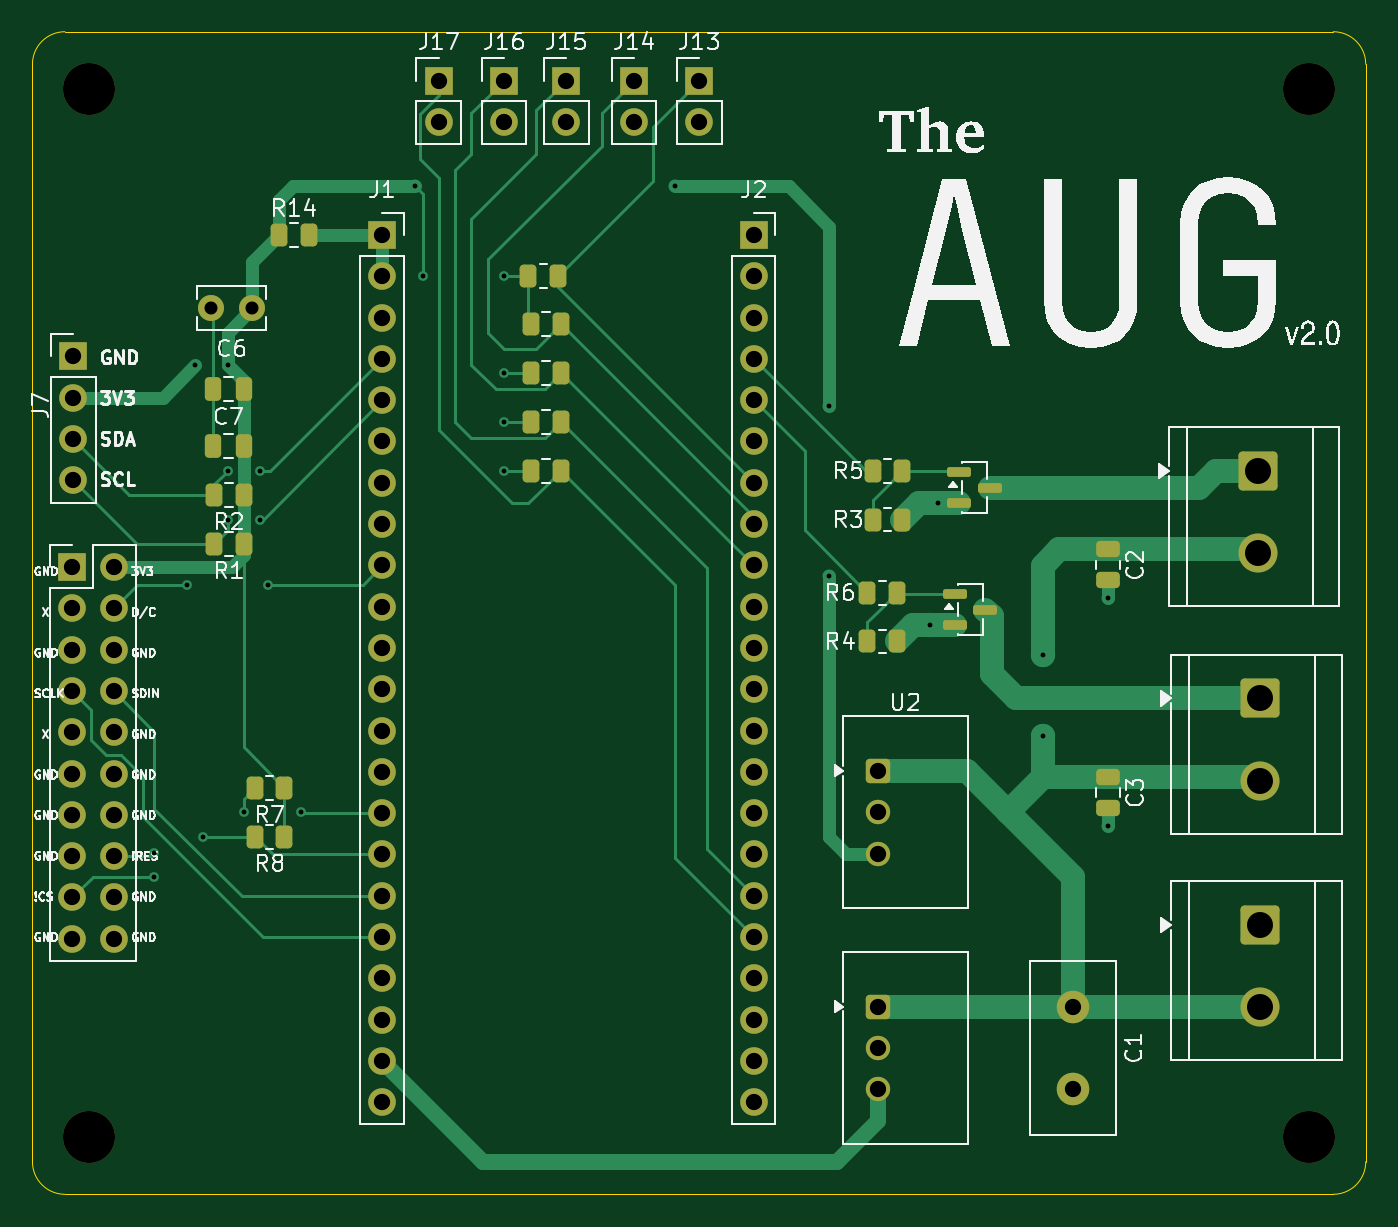
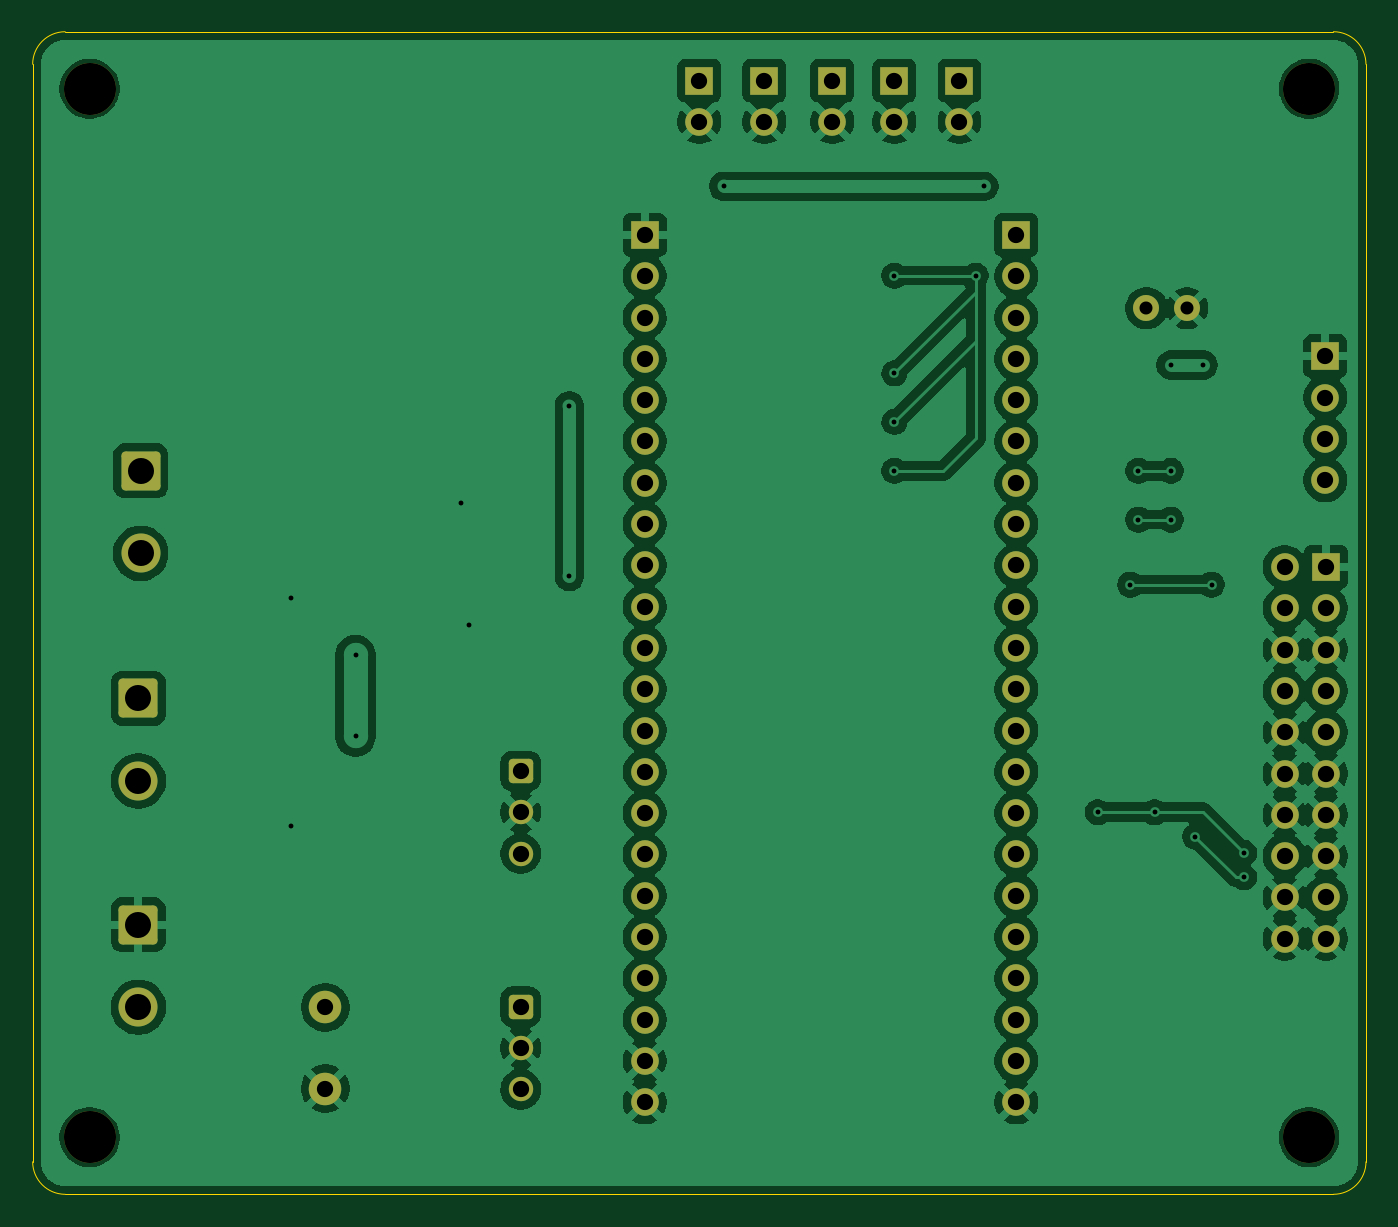
Circuit board: 11 layer files. Board 82.0 x 71.5 mm.
- bottom_copper: aug-B_Cu.gbr (187668 bytes)
- bottom_mask: aug-B_Mask.gbr (4368 bytes)
- paste: aug-B_Paste.gbr (448 bytes)
- bottom_silk: aug-B_Silkscreen.gbr (449 bytes)
- outline: aug-Edge_Cuts.gbr (980 bytes)
- top_copper: aug-F_Cu.gbr (23042 bytes)
- top_mask: aug-F_Mask.gbr (6406 bytes)
- paste: aug-F_Paste.gbr (3021 bytes)
- top_silk: aug-F_Silkscreen.gbr (81471 bytes)
- drill: aug-NPTH.drl (380 bytes)
- drill: aug-PTH.drl (2282 bytes)

=== bottom_copper: aug-B_Cu.gbr (187668 bytes, source omitted) ===
=== bottom_mask: aug-B_Mask.gbr ===
%TF.GenerationSoftware,KiCad,Pcbnew,10.0.6*%
%TF.CreationDate,2026-10-18T15:41:03+02:00*%
%TF.ProjectId,aug,6175672e-6b69-4636-9164-5f7063625858,rev?*%
%TF.SameCoordinates,Original*%
%TF.FileFunction,Soldermask,Bot*%
%TF.FilePolarity,Negative*%
%FSLAX46Y46*%
G04 Gerber Fmt 4.6, Leading zero omitted, Abs format (unit mm)*
G04 Created by KiCad (PCBNEW 10.0.6) date 2026-10-18 15:41:03*
%MOMM*%
%LPD*%
G01*
G04 APERTURE LIST*
G04 Aperture macros list*
%AMRoundRect*
0 Rectangle with rounded corners*
0 $1 Rounding radius*
0 $2 $3 $4 $5 $6 $7 $8 $9 X,Y pos of 4 corners*
0 Add a 4 corners polygon primitive as box body*
4,1,4,$2,$3,$4,$5,$6,$7,$8,$9,$2,$3,0*
0 Add four circle primitives for the rounded corners*
1,1,$1+$1,$2,$3*
1,1,$1+$1,$4,$5*
1,1,$1+$1,$6,$7*
1,1,$1+$1,$8,$9*
0 Add four rect primitives between the rounded corners*
20,1,$1+$1,$2,$3,$4,$5,0*
20,1,$1+$1,$4,$5,$6,$7,0*
20,1,$1+$1,$6,$7,$8,$9,0*
20,1,$1+$1,$8,$9,$2,$3,0*%
G04 Aperture macros list end*
%ADD10C,3.200000*%
%ADD11R,1.700000X1.700000*%
%ADD12C,1.700000*%
%ADD13RoundRect,0.250001X-0.949999X0.949999X-0.949999X-0.949999X0.949999X-0.949999X0.949999X0.949999X0*%
%ADD14C,2.400000*%
%ADD15C,1.600000*%
%ADD16RoundRect,0.250001X-0.499999X-0.499999X0.499999X-0.499999X0.499999X0.499999X-0.499999X0.499999X0*%
%ADD17C,1.500000*%
%ADD18C,2.000000*%
G04 APERTURE END LIST*
D10*
%TO.C,H3*%
X82000000Y-155500000D03*
%TD*%
%TO.C,H2*%
X157000000Y-91000000D03*
%TD*%
D11*
%TO.C,J13*%
X119500000Y-90500000D03*
D12*
X119500000Y-93040000D03*
%TD*%
D11*
%TO.C,J2*%
X122860000Y-100000000D03*
D12*
X122860000Y-102540000D03*
X122860000Y-105080000D03*
X122860000Y-107620000D03*
X122860000Y-110160000D03*
X122860000Y-112700000D03*
X122860000Y-115240000D03*
X122860000Y-117780000D03*
X122860000Y-120320000D03*
X122860000Y-122860000D03*
X122860000Y-125400000D03*
X122860000Y-127940000D03*
X122860000Y-130480000D03*
X122860000Y-133020000D03*
X122860000Y-135560000D03*
X122860000Y-138100000D03*
X122860000Y-140640000D03*
X122860000Y-143180000D03*
X122860000Y-145720000D03*
X122860000Y-148260000D03*
X122860000Y-150800000D03*
X122860000Y-153340000D03*
%TD*%
D11*
%TO.C,J15*%
X111320000Y-90500000D03*
D12*
X111320000Y-93040000D03*
%TD*%
D11*
%TO.C,J14*%
X115500000Y-90500000D03*
D12*
X115500000Y-93040000D03*
%TD*%
D13*
%TO.C,J4*%
X153857500Y-114500000D03*
D14*
X153857500Y-119580000D03*
%TD*%
D15*
%TO.C,C6*%
X92000000Y-104500000D03*
X89500000Y-104500000D03*
%TD*%
D11*
%TO.C,J16*%
X107500000Y-90500000D03*
D12*
X107500000Y-93040000D03*
%TD*%
D13*
%TO.C,J3*%
X154000000Y-142420000D03*
D14*
X154000000Y-147500000D03*
%TD*%
D16*
%TO.C,U1*%
X130482500Y-147460000D03*
D17*
X130482500Y-150000000D03*
X130482500Y-152540000D03*
%TD*%
D11*
%TO.C,J7*%
X81000000Y-107460000D03*
D12*
X81000000Y-110000000D03*
X81000000Y-112540000D03*
X81000000Y-115080000D03*
%TD*%
D16*
%TO.C,U2*%
X130482500Y-132960000D03*
D17*
X130482500Y-135500000D03*
X130482500Y-138040000D03*
%TD*%
D11*
%TO.C,J17*%
X103500000Y-90500000D03*
D12*
X103500000Y-93040000D03*
%TD*%
D18*
%TO.C,C1*%
X142500000Y-147500000D03*
X142500000Y-152500000D03*
%TD*%
D10*
%TO.C,H4*%
X157000000Y-155500000D03*
%TD*%
D11*
%TO.C,J1*%
X100000000Y-100000000D03*
D12*
X100000000Y-102540000D03*
X100000000Y-105080000D03*
X100000000Y-107620000D03*
X100000000Y-110160000D03*
X100000000Y-112700000D03*
X100000000Y-115240000D03*
X100000000Y-117780000D03*
X100000000Y-120320000D03*
X100000000Y-122860000D03*
X100000000Y-125400000D03*
X100000000Y-127940000D03*
X100000000Y-130480000D03*
X100000000Y-133020000D03*
X100000000Y-135560000D03*
X100000000Y-138100000D03*
X100000000Y-140640000D03*
X100000000Y-143180000D03*
X100000000Y-145720000D03*
X100000000Y-148260000D03*
X100000000Y-150800000D03*
X100000000Y-153340000D03*
%TD*%
D10*
%TO.C,H1*%
X82000000Y-91000000D03*
%TD*%
D11*
%TO.C,J6*%
X80960000Y-120420000D03*
D12*
X83500000Y-120420000D03*
X80960000Y-122960000D03*
X83500000Y-122960000D03*
X80960000Y-125500000D03*
X83500000Y-125500000D03*
X80960000Y-128040000D03*
X83500000Y-128040000D03*
X80960000Y-130580000D03*
X83500000Y-130580000D03*
X80960000Y-133120000D03*
X83500000Y-133120000D03*
X80960000Y-135660000D03*
X83500000Y-135660000D03*
X80960000Y-138200000D03*
X83500000Y-138200000D03*
X80960000Y-140740000D03*
X83500000Y-140740000D03*
X80960000Y-143280000D03*
X83500000Y-143280000D03*
%TD*%
D13*
%TO.C,J5*%
X154000000Y-128500000D03*
D14*
X154000000Y-133580000D03*
%TD*%
M02*

=== paste: aug-B_Paste.gbr ===
%TF.GenerationSoftware,KiCad,Pcbnew,10.0.6*%
%TF.CreationDate,2026-10-18T15:41:03+02:00*%
%TF.ProjectId,aug,6175672e-6b69-4636-9164-5f7063625858,rev?*%
%TF.SameCoordinates,Original*%
%TF.FileFunction,Paste,Bot*%
%TF.FilePolarity,Positive*%
%FSLAX46Y46*%
G04 Gerber Fmt 4.6, Leading zero omitted, Abs format (unit mm)*
G04 Created by KiCad (PCBNEW 10.0.6) date 2026-10-18 15:41:03*
%MOMM*%
%LPD*%
G01*
G04 APERTURE LIST*
G04 APERTURE END LIST*
M02*

=== bottom_silk: aug-B_Silkscreen.gbr ===
%TF.GenerationSoftware,KiCad,Pcbnew,10.0.6*%
%TF.CreationDate,2026-10-18T15:41:03+02:00*%
%TF.ProjectId,aug,6175672e-6b69-4636-9164-5f7063625858,rev?*%
%TF.SameCoordinates,Original*%
%TF.FileFunction,Legend,Bot*%
%TF.FilePolarity,Positive*%
%FSLAX46Y46*%
G04 Gerber Fmt 4.6, Leading zero omitted, Abs format (unit mm)*
G04 Created by KiCad (PCBNEW 10.0.6) date 2026-10-18 15:41:03*
%MOMM*%
%LPD*%
G01*
G04 APERTURE LIST*
G04 APERTURE END LIST*
M02*

=== outline: aug-Edge_Cuts.gbr ===
%TF.GenerationSoftware,KiCad,Pcbnew,10.0.6*%
%TF.CreationDate,2026-10-18T15:41:03+02:00*%
%TF.ProjectId,aug,6175672e-6b69-4636-9164-5f7063625858,rev?*%
%TF.SameCoordinates,Original*%
%TF.FileFunction,Profile,NP*%
%FSLAX46Y46*%
G04 Gerber Fmt 4.6, Leading zero omitted, Abs format (unit mm)*
G04 Created by KiCad (PCBNEW 10.0.6) date 2026-10-18 15:41:03*
%MOMM*%
%LPD*%
G01*
G04 APERTURE LIST*
%TA.AperFunction,Profile*%
%ADD10C,0.050000*%
%TD*%
G04 APERTURE END LIST*
D10*
X78500000Y-89500000D02*
G75*
G02*
X80500000Y-87500000I2000000J0D01*
G01*
X78500000Y-157000000D02*
X78500000Y-89500000D01*
X80500000Y-87500000D02*
X158500000Y-87500000D01*
X80500000Y-159000000D02*
G75*
G02*
X78500000Y-157000000I0J2000000D01*
G01*
X158500000Y-87500000D02*
G75*
G02*
X160500000Y-89500000I0J-2000000D01*
G01*
X158500000Y-159000000D02*
X80500000Y-159000000D01*
X160500000Y-89500000D02*
X160500000Y-157000000D01*
X160500000Y-157000000D02*
G75*
G02*
X158500000Y-159000000I-2000000J0D01*
G01*
M02*

=== top_copper: aug-F_Cu.gbr (23042 bytes, source omitted) ===
=== top_mask: aug-F_Mask.gbr (6406 bytes, source omitted) ===
=== paste: aug-F_Paste.gbr (3021 bytes, source withheld) ===
=== top_silk: aug-F_Silkscreen.gbr (81471 bytes, source omitted) ===
=== drill: aug-NPTH.drl ===
M48
; DRILL file KiCad 10.0.6 date 2026-10-18T15:41:05
; FORMAT={-:-/ absolute / metric / decimal}
; #@! TF.CreationDate,2026-10-18T15:41:05+02:00
; #@! TF.GenerationSoftware,Kicad,Pcbnew,10.0.6
; #@! TF.FileFunction,NonPlated,1,2,NPTH
FMAT,2
METRIC
; #@! TA.AperFunction,NonPlated,NPTH,ComponentDrill
T1C3.200
%
G90
G05
T1
X82.0Y-91.0
X82.0Y-155.5
X157.0Y-91.0
X157.0Y-155.5
M30

=== drill: aug-PTH.drl ===
M48
; DRILL file KiCad 10.0.6 date 2026-10-18T15:41:05
; FORMAT={-:-/ absolute / metric / decimal}
; #@! TF.CreationDate,2026-10-18T15:41:05+02:00
; #@! TF.GenerationSoftware,Kicad,Pcbnew,10.0.6
; #@! TF.FileFunction,Plated,1,2,PTH
FMAT,2
METRIC
; #@! TA.AperFunction,Plated,PTH,ViaDrill
T1C0.300
; #@! TA.AperFunction,Plated,PTH,ComponentDrill
T2C0.800
; #@! TA.AperFunction,Plated,PTH,ComponentDrill
T3C1.000
; #@! TA.AperFunction,Plated,PTH,ComponentDrill
T4C1.600
%
G90
G05
T1
X86.0Y-138.0
X86.0Y-139.5
X88.0Y-121.5
X88.5Y-108.0
X89.0Y-137.0
X90.5Y-108.0
X90.5Y-114.5
X90.5Y-117.5
X91.5Y-135.5
X92.5Y-114.5
X92.5Y-117.5
X93.0Y-121.5
X95.0Y-135.5
X102.0Y-97.0
X102.5Y-102.5
X107.5Y-102.5
X107.5Y-108.5
X107.5Y-111.5
X107.5Y-114.5
X118.0Y-97.0
X127.5Y-110.5
X127.5Y-121.0
X133.675Y-124.0
X134.175Y-116.5
X140.642Y-125.84
X140.642Y-130.84
X144.642Y-122.34
X144.642Y-136.34
T2
X89.5Y-104.5
X92.0Y-104.5
T3
X80.96Y-120.42
X80.96Y-122.96
X80.96Y-125.5
X80.96Y-128.04
X80.96Y-130.58
X80.96Y-133.12
X80.96Y-135.66
X80.96Y-138.2
X80.96Y-140.74
X80.96Y-143.28
X81.0Y-107.46
X81.0Y-110.0
X81.0Y-112.54
X81.0Y-115.08
X83.5Y-120.42
X83.5Y-122.96
X83.5Y-125.5
X83.5Y-128.04
X83.5Y-130.58
X83.5Y-133.12
X83.5Y-135.66
X83.5Y-138.2
X83.5Y-140.74
X83.5Y-143.28
X100.0Y-100.0
X100.0Y-102.54
X100.0Y-105.08
X100.0Y-107.62
X100.0Y-110.16
X100.0Y-112.7
X100.0Y-115.24
X100.0Y-117.78
X100.0Y-120.32
X100.0Y-122.86
X100.0Y-125.4
X100.0Y-127.94
X100.0Y-130.48
X100.0Y-133.02
X100.0Y-135.56
X100.0Y-138.1
X100.0Y-140.64
X100.0Y-143.18
X100.0Y-145.72
X100.0Y-148.26
X100.0Y-150.8
X100.0Y-153.34
X103.5Y-90.5
X103.5Y-93.04
X107.5Y-90.5
X107.5Y-93.04
X111.32Y-90.5
X111.32Y-93.04
X115.5Y-90.5
X115.5Y-93.04
X119.5Y-90.5
X119.5Y-93.04
X122.86Y-100.0
X122.86Y-102.54
X122.86Y-105.08
X122.86Y-107.62
X122.86Y-110.16
X122.86Y-112.7
X122.86Y-115.24
X122.86Y-117.78
X122.86Y-120.32
X122.86Y-122.86
X122.86Y-125.4
X122.86Y-127.94
X122.86Y-130.48
X122.86Y-133.02
X122.86Y-135.56
X122.86Y-138.1
X122.86Y-140.64
X122.86Y-143.18
X122.86Y-145.72
X122.86Y-148.26
X122.86Y-150.8
X122.86Y-153.34
X130.482Y-132.96
X130.482Y-135.5
X130.482Y-138.04
X130.482Y-147.46
X130.482Y-150.0
X130.482Y-152.54
X142.5Y-147.5
X142.5Y-152.5
T4
X153.857Y-114.5
X153.857Y-119.58
X154.0Y-128.5
X154.0Y-133.58
X154.0Y-142.42
X154.0Y-147.5
M30
